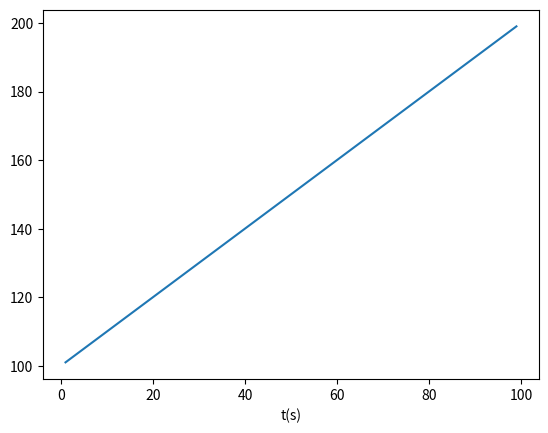

The script that saved this image:
import matplotlib.pyplot as pypl
import random as rdm
import os 


def plot_glucose(fname: str):
    # EXPECTED .csv formatted insulin_value,time
    d = []
    t = []
    with open(fname, "r") as f:
        for li in f:
            line = f.readline().rstrip("\n")
            if line != "":
                line = line.split(",")
                d += [int(line[0])]  # should be float
                t += [int(line[1])]

    if "glucose" in fname:
        pypl.title("glucose evolution")
        pypl.ylabel("glucose(mg/dL)")

    elif "insulin" in fname:
        pypl.title("insulin evolution")
        pypl.ylabel("insulin(mg/dL)")

    pypl.plot(d, t)
    pypl.xlabel("t(s)")
    pypl.show()
    return


if __name__ == '__main__':
    l1 = [_ for _ in range(0, 101)]
    l2 = [_ for _ in range(100, 201)]

    with open(os.getcwd()+"/demofile.txt", "w") as wr:
        for i in range(len(l1)):
            s = "" + str(l1[i]) + "," + str(l2[i]) + "\n"
            wr.write(s)

    plot_glucose(os.getcwd()+"/demofile.txt")
